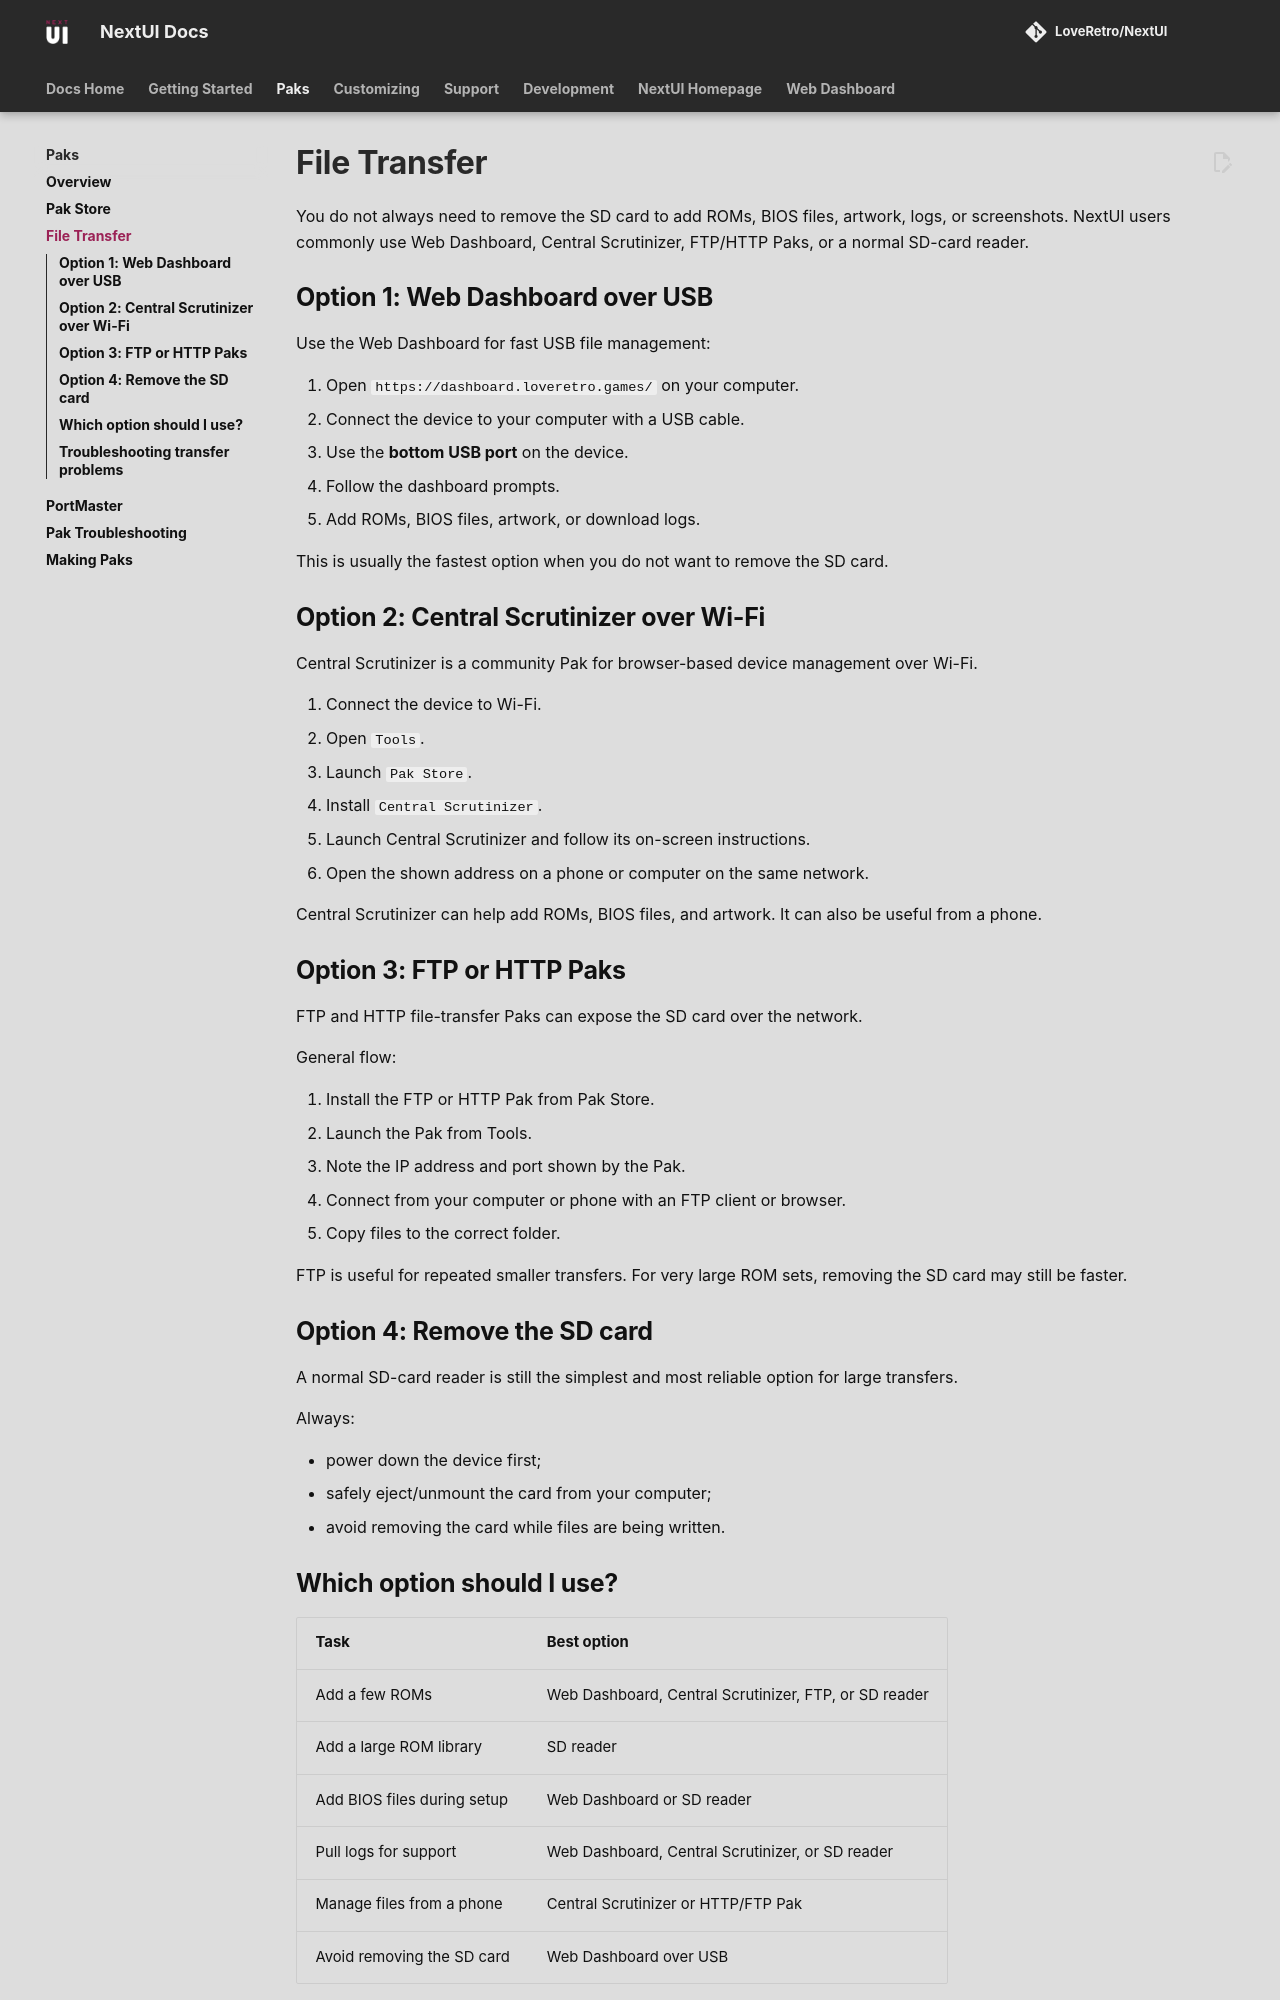

repository: LoveRetro/nextui-docs · page: paks/file-transfer/index.html · generator: mkdocs

# File Transfer

You do not always need to remove the SD card to add ROMs, BIOS files, artwork, logs, or screenshots. NextUI users commonly use Web Dashboard, Central Scrutinizer, FTP/HTTP Paks, or a normal SD-card reader.

## Option 1: Web Dashboard over USB

Use the Web Dashboard for fast USB file management:

1. Open `https://dashboard.loveretro.games/` on your computer.
2. Connect the device to your computer with a USB cable.
3. Use the **bottom USB port** on the device.
4. Follow the dashboard prompts.
5. Add ROMs, BIOS files, artwork, or download logs.

This is usually the fastest option when you do not want to remove the SD card.

## Option 2: Central Scrutinizer over Wi-Fi

Central Scrutinizer is a community Pak for browser-based device management over Wi-Fi.

1. Connect the device to Wi-Fi.
2. Open `Tools`.
3. Launch `Pak Store`.
4. Install `Central Scrutinizer`.
5. Launch Central Scrutinizer and follow its on-screen instructions.
6. Open the shown address on a phone or computer on the same network.

Central Scrutinizer can help add ROMs, BIOS files, and artwork. It can also be useful from a phone.

## Option 3: FTP or HTTP Paks

FTP and HTTP file-transfer Paks can expose the SD card over the network.

General flow:

1. Install the FTP or HTTP Pak from Pak Store.
2. Launch the Pak from Tools.
3. Note the IP address and port shown by the Pak.
4. Connect from your computer or phone with an FTP client or browser.
5. Copy files to the correct folder.

FTP is useful for repeated smaller transfers. For very large ROM sets, removing the SD card may still be faster.

## Option 4: Remove the SD card

A normal SD-card reader is still the simplest and most reliable option for large transfers.

Always:

- power down the device first;
- safely eject/unmount the card from your computer;
- avoid removing the card while files are being written.
